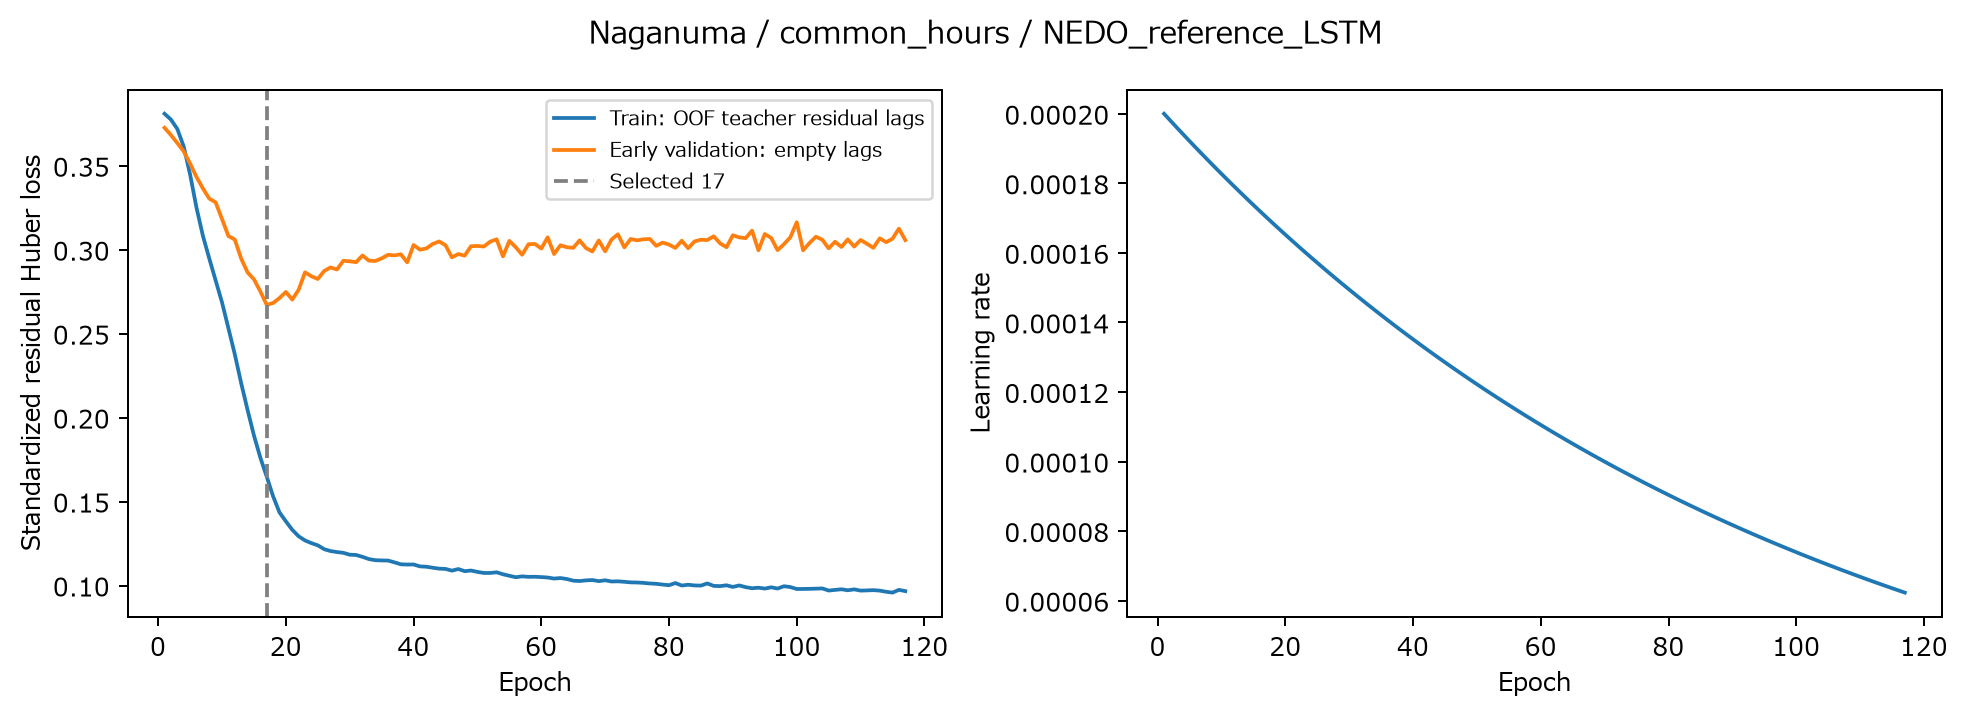

Data behind this chart, as committed beside it:
epoch, train_huber_standardized, validation_early_huber_standardized, learning_rate, max_gradient_norm_before_clip, elapsed_seconds
1, 0.381, 0.3726, 0.0002, 0.1112, 1.955
2, 0.3775, 0.3683, 0.000198, 0.08153, 3.823
3, 0.3719, 0.3635, 0.000196, 0.09033, 5.683
4, 0.3615, 0.3586, 0.0001941, 0.101, 7.55
5, 0.3448, 0.3514, 0.0001921, 0.1263, 9.405
6, 0.3251, 0.3434, 0.0001902, 0.1261, 11.27
7, 0.3084, 0.3366, 0.0001883, 0.1431, 13.13
8, 0.2948, 0.3305, 0.0001864, 0.1449, 14.99
9, 0.2817, 0.3283, 0.0001845, 0.1645, 16.85
10, 0.2687, 0.3183, 0.0001827, 0.243, 18.71
11, 0.2533, 0.3082, 0.0001809, 0.1988, 20.65
12, 0.2378, 0.3061, 0.0001791, 0.182, 22.53
13, 0.2205, 0.2948, 0.0001773, 0.3225, 24.39
14, 0.2046, 0.2865, 0.0001755, 0.2052, 26.22
15, 0.1894, 0.2824, 0.0001737, 0.2132, 28.15
16, 0.1762, 0.2752, 0.000172, 0.1875, 30
17, 0.1648, 0.2672, 0.0001703, 0.2277, 31.86
18, 0.1531, 0.2682, 0.0001686, 0.404, 33.59
19, 0.1435, 0.2712, 0.0001669, 0.4039, 35.73
20, 0.1382, 0.2748, 0.0001652, 0.26, 37.83
21, 0.1332, 0.2703, 0.0001636, 0.3154, 39.94
22, 0.1293, 0.2761, 0.0001619, 0.367, 41.98
23, 0.1268, 0.2865, 0.0001603, 0.3141, 44.02
24, 0.1252, 0.2842, 0.0001587, 0.3807, 46.05
25, 0.1239, 0.2826, 0.0001571, 0.2271, 48.13
26, 0.1216, 0.2874, 0.0001556, 0.3236, 50.2
27, 0.1205, 0.2895, 0.000154, 0.2201, 52.18
28, 0.1199, 0.2882, 0.0001525, 0.391, 54.21
29, 0.1195, 0.2934, 0.0001509, 0.2803, 56.28
30, 0.1184, 0.2931, 0.0001494, 0.2409, 58.41
31, 0.1182, 0.2926, 0.0001479, 0.2872, 60.23
32, 0.1171, 0.2966, 0.0001465, 0.2918, 62.19
33, 0.1157, 0.2935, 0.000145, 0.2704, 64.22
34, 0.1151, 0.2933, 0.0001435, 0.3502, 66.26
35, 0.1149, 0.2948, 0.0001421, 0.235, 68.16
36, 0.1149, 0.297, 0.0001407, 0.2722, 70.01
37, 0.1138, 0.2966, 0.0001393, 0.3448, 71.84
38, 0.1126, 0.2973, 0.0001379, 0.2116, 73.74
39, 0.1125, 0.2925, 0.0001365, 0.293, 75.62
40, 0.1125, 0.3028, 0.0001351, 0.1934, 77.46
41, 0.1114, 0.3, 0.0001338, 0.324, 79.3
42, 0.1112, 0.3008, 0.0001325, 0.3011, 81.07
43, 0.1106, 0.3034, 0.0001311, 0.316, 82.85
44, 0.1101, 0.3049, 0.0001298, 0.2664, 84.7
45, 0.1099, 0.3026, 0.0001285, 0.3233, 86.59
46, 0.1089, 0.2955, 0.0001272, 0.2653, 88.45
47, 0.1098, 0.2974, 0.000126, 0.4796, 90.29
48, 0.1085, 0.2965, 0.0001247, 0.2497, 92.13
49, 0.1089, 0.3021, 0.0001235, 0.2969, 93.99
50, 0.1081, 0.3022, 0.0001222, 0.2742, 95.83
51, 0.1075, 0.3019, 0.000121, 0.2888, 97.68
52, 0.1075, 0.3048, 0.0001198, 0.251, 99.48
53, 0.1079, 0.3062, 0.0001186, 0.2404, 101.6
54, 0.1067, 0.2961, 0.0001174, 0.2627, 103.4
55, 0.1058, 0.3053, 0.0001162, 0.4442, 105.9
56, 0.1049, 0.3015, 0.0001151, 0.4785, 107.7
57, 0.1054, 0.297, 0.0001139, 0.2685, 109.5
58, 0.1052, 0.3033, 0.0001128, 0.3299, 111.3
59, 0.1052, 0.3034, 0.0001117, 0.26, 113.4
60, 0.105, 0.3007, 0.0001105, 0.5051, 115.5
... 57 more rows
